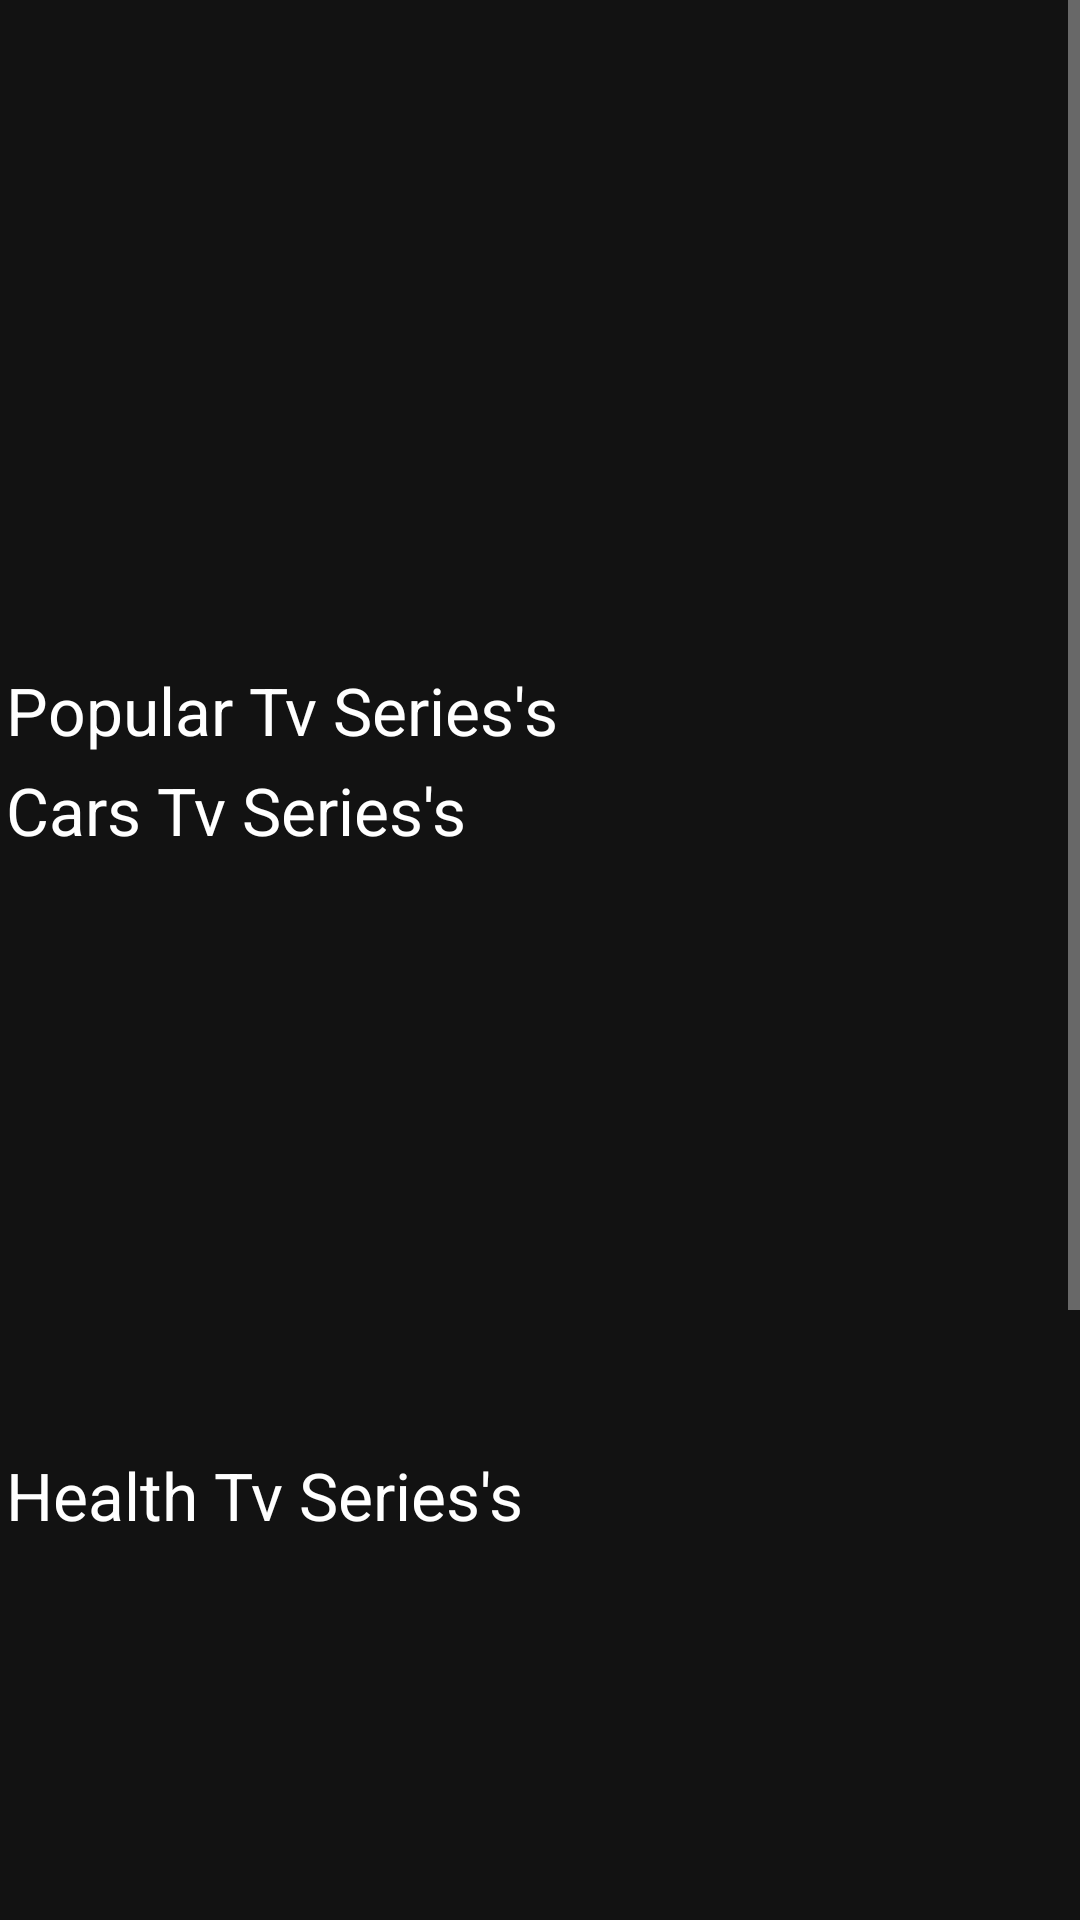

Write the Android layout XML for this screen, with the resource values it uses.
<!-- AndroidManifest.xml: application theme Theme.MyTvSeriesAppLeveL2 -->
<!-- res/layout/fragment_all_tv_series.xml -->
<?xml version="1.0" encoding="utf-8"?>
<ScrollView
    xmlns:android="http://schemas.android.com/apk/res/android"
    xmlns:tools="http://schemas.android.com/tools"
    android:layout_width="match_parent"
    android:layout_height="match_parent"
    tools:context=".view.AllTvSeriesFragment"
    android:fillViewport="true">

    <LinearLayout
        android:layout_width="match_parent"
        android:layout_height="match_parent"
        android:orientation="vertical">

         <androidx.viewpager2.widget.ViewPager2
             android:id="@+id/todaysTvSeriesViews"
             android:layout_width="match_parent"
             android:layout_height="220dp"
             android:paddingStart="80dp"
             android:paddingEnd="80dp"/>

        <TextView
            android:id="@+id/textView12"
            android:layout_width="match_parent"
            android:layout_height="wrap_content"
            android:textSize="22dp"
            android:textColor="@color/custom_white"
            android:text="Popular Tv Series's"
            android:layout_margin="2dp" />

        <androidx.recyclerview.widget.RecyclerView
            android:id="@+id/popularTvSeriesRecyclerView"
            android:layout_width="match_parent"
            android:layout_height="wrap_content" />


        <TextView
            android:id="@+id/textView10"
            android:layout_width="match_parent"
            android:layout_height="wrap_content"
            android:textSize="22dp"
            android:textColor="@color/custom_white"
            android:text="Cars Tv Series's"
            android:layout_margin="2dp" />

        <androidx.recyclerview.widget.RecyclerView
            android:id="@+id/carsTvSeriesRecyclerView"
            android:layout_width="match_parent"
            android:layout_height="195dp" />

        <TextView
            android:id="@+id/textView11"
            android:layout_width="match_parent"
            android:layout_height="wrap_content"
            android:textSize="22dp"
            android:textColor="@color/custom_white"
            android:text="Health Tv Series's"
            android:layout_margin="2dp" />

        <androidx.recyclerview.widget.RecyclerView
            android:id="@+id/healthTvSeriesRecyclerView"
            android:layout_width="match_parent"
            android:layout_height="195dp" />

        <TextView
            android:id="@+id/textView13"
            android:layout_width="match_parent"
            android:layout_height="wrap_content"
            android:textSize="22dp"
            android:textColor="@color/custom_white"
            android:text="Tv Shows"
            android:layout_margin="2dp" />

        <androidx.recyclerview.widget.RecyclerView
            android:id="@+id/tvShowsTvSeriesRecyclerView"
            android:layout_width="match_parent"
            android:layout_height="195dp" />


    </LinearLayout>
</ScrollView>
<!-- resources referenced by this layout -->
<resources>
  <color name="custom_white">#FFFFFF</color>
  <style name="Theme.MyTvSeriesAppLeveL2" parent="Theme.MaterialComponents">
          
          <item name="colorPrimary">@color/custom_yellow</item>
          <item name="colorPrimaryVariant">@color/custom_yellow</item>
          <item name="colorOnPrimary">@color/white</item>
          
          <item name="colorSecondary">@color/teal_200</item>
          <item name="colorSecondaryVariant">@color/teal_700</item>
          <item name="colorOnSecondary">@color/black</item>
          
          <item name="android:statusBarColor">?attr/colorPrimaryVariant</item>
          
      </style>
  <color name="custom_yellow">#FCA311</color>
  <color name="white">#FFFFFFFF</color>
  
      //--------------in addition to the normal boot----------------------------------------
  <color name="teal_200">#FF03DAC5</color>
  <color name="teal_700">#FF018786</color>
  <color name="black">#FF000000</color>
</resources>
